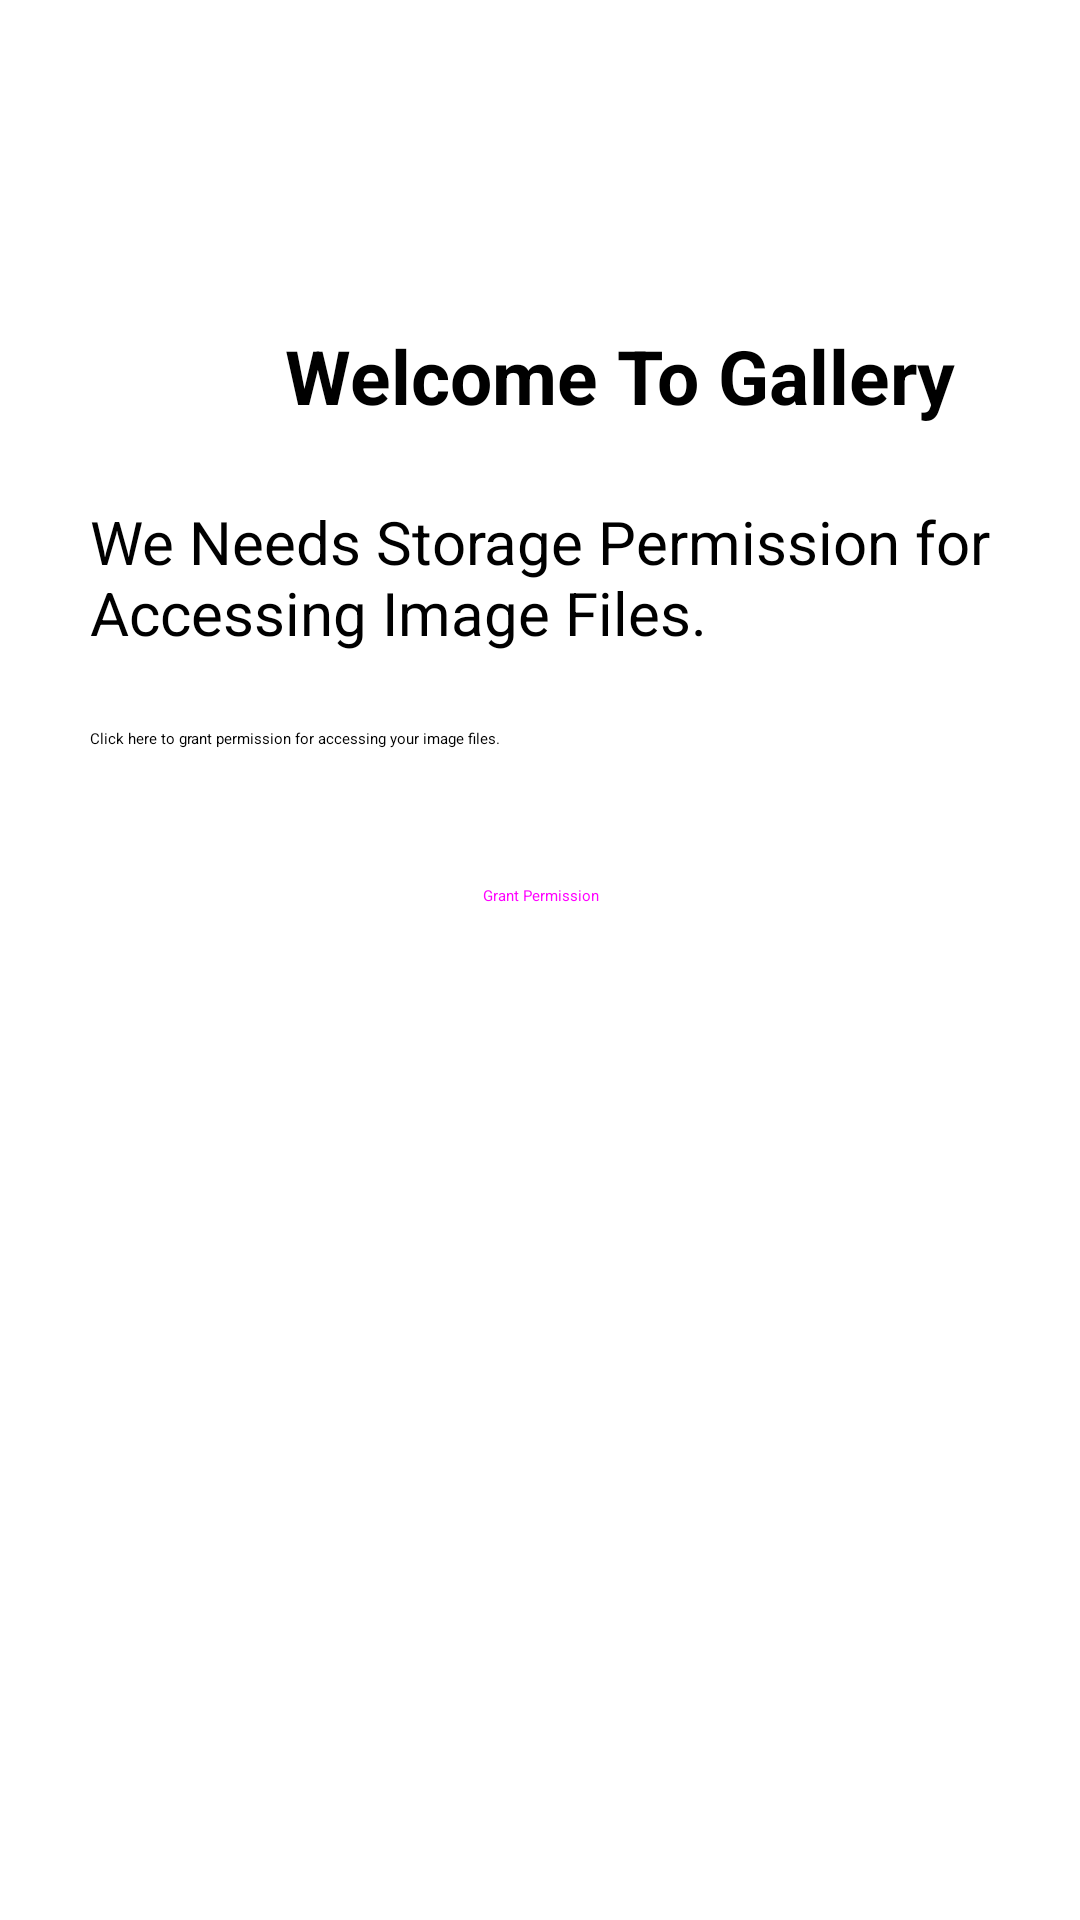

Reconstruct the res/layout file that produces this screen, plus the resources it refers to.
<!-- AndroidManifest.xml: activity theme Theme.AppSplash -->
<!-- res/layout/activity_validator.xml -->
<?xml version="1.0" encoding="utf-8"?>
<androidx.constraintlayout.widget.ConstraintLayout xmlns:android="http://schemas.android.com/apk/res/android"
    xmlns:app="http://schemas.android.com/apk/res-auto"
    xmlns:tools="http://schemas.android.com/tools"
    android:layout_width="match_parent"
    android:layout_height="match_parent"
    tools:context=".ValidatorActivity">


    <ImageView
        android:id="@+id/welcomeIcon"
        android:layout_width="50dp"
        android:layout_height="50dp"
        android:layout_marginStart="30dp"
        android:layout_marginTop="100dp"
        android:scaleType="centerCrop"
        android:src="@drawable/gallery"

        app:layout_constraintStart_toStartOf="parent"
        app:layout_constraintTop_toTopOf="parent"></ImageView>

    <TextView
        android:layout_width="wrap_content"
        android:layout_height="wrap_content"
        android:text="@string/welcome_to_gallery"
        android:textSize="25dp"
        android:textStyle="bold"
        android:id="@+id/welcomeText"
        app:layout_constraintTop_toTopOf="@id/welcomeIcon"
        app:layout_constraintBottom_toBottomOf="@id/welcomeIcon"
        app:layout_constraintStart_toEndOf="@id/welcomeIcon"
        android:layout_marginStart="15dp"
        ></TextView>

    <TextView
        android:layout_width="0dp"
        android:layout_height="wrap_content"
        app:layout_constraintStart_toStartOf="@id/welcomeIcon"
        app:layout_constraintEnd_toEndOf="parent"
        android:layout_marginEnd="30dp"
        android:id="@+id/infoText"
        app:layout_constraintTop_toBottomOf="@id/welcomeText"
        android:layout_marginTop="25dp"
        android:textSize="20dp"

        android:text="@string/we_need_permission"
        ></TextView>

    <TextView
        android:layout_width="0dp"
        android:layout_height="wrap_content"
        android:id="@+id/toolText"
        app:layout_constraintTop_toBottomOf="@id/infoText"
        app:layout_constraintStart_toStartOf="@id/infoText"
        app:layout_constraintEnd_toEndOf="@id/infoText"
        android:layout_marginTop="25dp"
        android:text="@string/click_here_to_grant"
        ></TextView>

    <Button
        android:id="@+id/permissionButton"
        style="@style/Widget.Material3.Button.OutlinedButton"
        android:layout_width="0dp"
        android:layout_height="wrap_content"
        android:layout_marginTop="25dp"
        android:text="@string/grant_permission"

        app:layout_constraintEnd_toEndOf="@id/infoText"
        app:layout_constraintHorizontal_bias="0.0"
        app:layout_constraintStart_toStartOf="@id/infoText"
        app:layout_constraintTop_toBottomOf="@id/toolText"></Button>


</androidx.constraintlayout.widget.ConstraintLayout>
<!-- resources referenced by this layout -->
<resources>
  <string name="click_here_to_grant">Click here to grant permission for accessing your image files.</string>
  <string name="grant_permission">Grant Permission</string>
  <string name="we_need_permission">We Needs Storage Permission for Accessing Image Files.</string>
  <string name="welcome_to_gallery">Welcome To Gallery</string>
  <style name="Theme.AppSplash" parent="Theme.SplashScreen">
          <item name="windowSplashScreenBackground">@color/md_theme_light_surface</item>
          <item name="windowSplashScreenAnimatedIcon">@drawable/gallery</item>
          <item name="windowSplashScreenAnimationDuration">300</item>
          <item name="postSplashScreenTheme">@style/AppTheme</item>
  
          
          <item name="android:statusBarColor" tools:targetApi="l">@android:color/transparent</item>
          <item name="android:navigationBarColor">@android:color/transparent</item>
          <item name="android:windowLightStatusBar">true</item>
      </style>
  <color name="md_theme_light_surface">#FFFBFF</color>
  <color name="md_theme_light_primary">#984061</color>
  <color name="md_theme_light_onPrimary">#FFFFFF</color>
  <color name="md_theme_light_primaryContainer">#FFD9E2</color>
  <color name="md_theme_light_onPrimaryContainer">#3E001E</color>
  <color name="md_theme_light_secondary">#74565F</color>
  <color name="md_theme_light_onSecondary">#FFFFFF</color>
  <color name="md_theme_light_secondaryContainer">#FFD9E2</color>
  <color name="md_theme_light_onSecondaryContainer">#2B151C</color>
  <color name="md_theme_light_tertiary">#7C5635</color>
  <color name="md_theme_light_onTertiary">#FFFFFF</color>
  <color name="md_theme_light_tertiaryContainer">#FFDCC2</color>
  <color name="md_theme_light_onTertiaryContainer">#2E1500</color>
  <color name="md_theme_light_error">#BA1A1A</color>
  <color name="md_theme_light_errorContainer">#FFDAD6</color>
  <color name="md_theme_light_onError">#FFFFFF</color>
  <color name="md_theme_light_onErrorContainer">#410002</color>
  <color name="md_theme_light_background">#FFFBFF</color>
  <color name="md_theme_light_onBackground">#201A1B</color>
  <color name="md_theme_light_onSurface">#201A1B</color>
  <color name="md_theme_light_surfaceVariant">#F2DDE2</color>
  <color name="md_theme_light_onSurfaceVariant">#514347</color>
  <color name="md_theme_light_outline">#837377</color>
  <color name="md_theme_light_inverseOnSurface">#FAEEEF</color>
  <color name="md_theme_light_inverseSurface">#352F30</color>
  <color name="md_theme_light_inversePrimary">#FFB0C8</color>
  <color name="black">#000000</color>
</resources>
